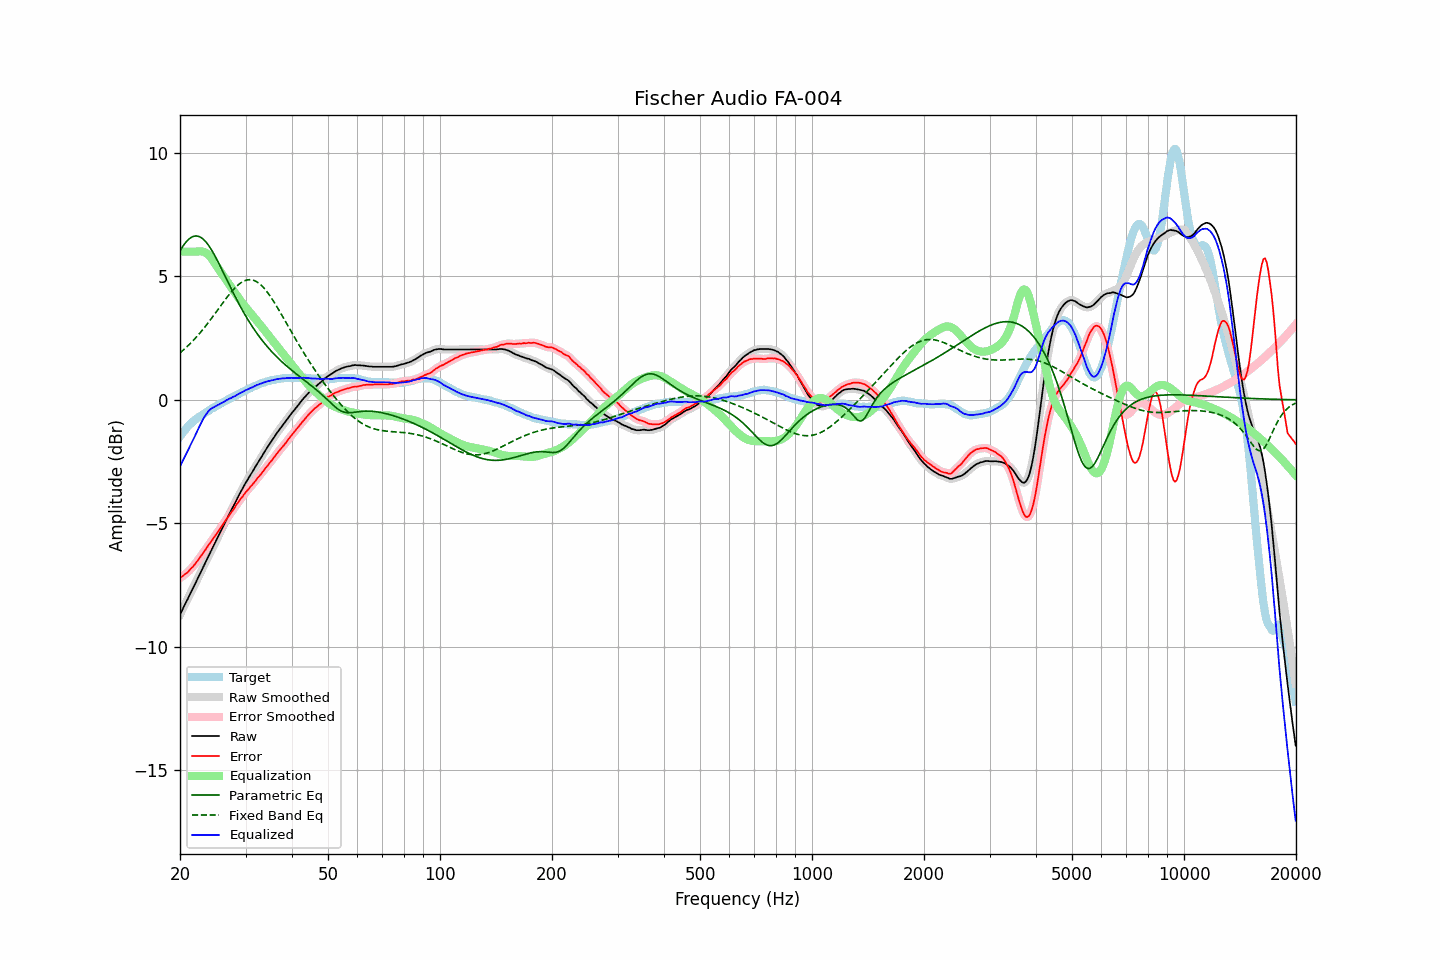

The file beside this chart, header and first rows:
frequency, raw, error, smoothed, error_smoothed, equalization, parametric_eq, fixed_band_eq, equalized_raw, equalized_smoothed, target
20.00, -8.70, -7.21, -8.70, -7.21, 6.00, 6.04, 1.90, -2.70, -2.70, -1.49
20.20, -8.57, -7.17, -8.57, -7.17, 6.00, 6.15, 1.96, -2.57, -2.57, -1.40
20.40, -8.43, -7.12, -8.43, -7.12, 6.00, 6.24, 2.01, -2.43, -2.43, -1.31
20.61, -8.30, -7.06, -8.30, -7.07, 6.00, 6.33, 2.07, -2.30, -2.30, -1.24
20.81, -8.17, -7.02, -8.17, -7.02, 6.00, 6.41, 2.13, -2.17, -2.17, -1.15
21.02, -8.04, -6.97, -8.04, -6.96, 6.00, 6.48, 2.19, -2.04, -2.04, -1.07
21.23, -7.90, -6.89, -7.90, -6.90, 6.00, 6.53, 2.26, -1.90, -1.90, -1.01
21.44, -7.77, -6.82, -7.77, -6.83, 6.00, 6.58, 2.32, -1.77, -1.77, -0.95
21.66, -7.64, -6.76, -7.64, -6.75, 6.00, 6.61, 2.39, -1.64, -1.64, -0.88
21.87, -7.51, -6.68, -7.51, -6.68, 6.00, 6.63, 2.46, -1.51, -1.51, -0.83
22.09, -7.37, -6.59, -7.37, -6.59, 6.00, 6.64, 2.53, -1.36, -1.37, -0.78
22.31, -7.24, -6.51, -7.24, -6.51, 6.01, 6.63, 2.60, -1.23, -1.23, -0.73
22.54, -7.10, -6.42, -7.10, -6.42, 6.02, 6.61, 2.68, -1.09, -1.09, -0.68
22.76, -6.97, -6.33, -6.97, -6.33, 6.02, 6.58, 2.75, -0.95, -0.95, -0.64
22.99, -6.84, -6.24, -6.84, -6.24, 6.01, 6.53, 2.83, -0.83, -0.83, -0.60
23.22, -6.70, -6.14, -6.70, -6.15, 5.99, 6.47, 2.91, -0.71, -0.71, -0.56
23.45, -6.57, -6.06, -6.57, -6.05, 5.96, 6.40, 2.99, -0.61, -0.61, -0.51
23.69, -6.43, -5.96, -6.43, -5.96, 5.91, 6.32, 3.08, -0.52, -0.52, -0.47
23.92, -6.29, -5.86, -6.29, -5.87, 5.85, 6.24, 3.16, -0.43, -0.44, -0.43
24.16, -6.16, -5.78, -6.16, -5.77, 5.78, 6.14, 3.25, -0.38, -0.38, -0.38
24.40, -6.03, -5.68, -6.03, -5.68, 5.70, 6.03, 3.34, -0.33, -0.33, -0.34
24.65, -5.90, -5.59, -5.90, -5.59, 5.60, 5.92, 3.42, -0.30, -0.29, -0.31
24.89, -5.77, -5.49, -5.76, -5.49, 5.50, 5.80, 3.51, -0.26, -0.26, -0.27
25.14, -5.63, -5.39, -5.63, -5.40, 5.40, 5.68, 3.60, -0.23, -0.23, -0.23
25.39, -5.50, -5.30, -5.50, -5.30, 5.30, 5.55, 3.69, -0.19, -0.19, -0.19
25.65, -5.37, -5.21, -5.37, -5.21, 5.21, 5.42, 3.78, -0.16, -0.16, -0.16
25.91, -5.24, -5.12, -5.24, -5.12, 5.11, 5.29, 3.87, -0.13, -0.13, -0.13
26.16, -5.11, -5.02, -5.11, -5.02, 5.02, 5.15, 3.96, -0.09, -0.09, -0.09
26.43, -4.97, -4.91, -4.97, -4.92, 4.92, 5.02, 4.05, -0.05, -0.05, -0.06
26.69, -4.84, -4.82, -4.84, -4.82, 4.83, 4.88, 4.13, -0.01, -0.01, -0.02
26.96, -4.71, -4.73, -4.71, -4.73, 4.73, 4.75, 4.22, 0.02, 0.02, 0.02
27.23, -4.58, -4.63, -4.58, -4.64, 4.64, 4.61, 4.30, 0.06, 0.05, 0.05
27.50, -4.46, -4.55, -4.46, -4.55, 4.54, 4.48, 4.38, 0.08, 0.09, 0.09
27.77, -4.33, -4.45, -4.33, -4.45, 4.45, 4.35, 4.45, 0.12, 0.12, 0.12
28.05, -4.21, -4.37, -4.21, -4.36, 4.35, 4.22, 4.52, 0.15, 0.15, 0.16
28.33, -4.08, -4.26, -4.08, -4.26, 4.26, 4.09, 4.59, 0.18, 0.18, 0.18
28.62, -3.95, -4.17, -3.95, -4.17, 4.17, 3.97, 4.65, 0.22, 0.22, 0.22
28.90, -3.82, -4.07, -3.82, -4.08, 4.08, 3.85, 4.70, 0.26, 0.26, 0.26
29.19, -3.70, -3.98, -3.70, -3.99, 3.99, 3.73, 4.75, 0.29, 0.29, 0.29
29.48, -3.58, -3.91, -3.58, -3.90, 3.90, 3.61, 4.79, 0.33, 0.33, 0.33
29.78, -3.46, -3.81, -3.46, -3.82, 3.82, 3.49, 4.82, 0.36, 0.36, 0.35
30.08, -3.34, -3.73, -3.35, -3.74, 3.74, 3.38, 4.84, 0.40, 0.39, 0.39
30.38, -3.24, -3.66, -3.24, -3.66, 3.66, 3.27, 4.86, 0.42, 0.43, 0.42
30.68, -3.13, -3.59, -3.13, -3.58, 3.58, 3.17, 4.87, 0.45, 0.45, 0.46
30.99, -3.02, -3.50, -3.02, -3.51, 3.51, 3.06, 4.87, 0.49, 0.48, 0.48
31.30, -2.92, -3.44, -2.92, -3.43, 3.43, 2.96, 4.86, 0.51, 0.51, 0.52
31.61, -2.81, -3.36, -2.81, -3.35, 3.35, 2.87, 4.84, 0.54, 0.54, 0.55
31.93, -2.70, -3.28, -2.70, -3.27, 3.27, 2.77, 4.81, 0.57, 0.57, 0.57
32.24, -2.59, -3.18, -2.59, -3.19, 3.19, 2.68, 4.77, 0.61, 0.60, 0.59
32.57, -2.49, -3.11, -2.49, -3.11, 3.11, 2.59, 4.73, 0.62, 0.63, 0.62
32.89, -2.38, -3.04, -2.38, -3.04, 3.03, 2.50, 4.67, 0.65, 0.65, 0.66
33.22, -2.28, -2.96, -2.28, -2.95, 2.95, 2.42, 4.61, 0.67, 0.67, 0.68
33.55, -2.17, -2.87, -2.17, -2.87, 2.87, 2.34, 4.54, 0.70, 0.70, 0.70
33.89, -2.06, -2.78, -2.06, -2.78, 2.79, 2.26, 4.47, 0.73, 0.72, 0.72
34.23, -1.96, -2.70, -1.96, -2.70, 2.70, 2.18, 4.39, 0.74, 0.74, 0.74
34.57, -1.86, -2.62, -1.86, -2.62, 2.62, 2.10, 4.30, 0.76, 0.76, 0.76
34.92, -1.76, -2.53, -1.76, -2.54, 2.54, 2.03, 4.21, 0.78, 0.78, 0.77
35.27, -1.66, -2.46, -1.66, -2.46, 2.45, 1.96, 4.11, 0.79, 0.79, 0.80
35.62, -1.57, -2.38, -1.57, -2.37, 2.37, 1.89, 4.01, 0.80, 0.80, 0.81
35.97, -1.47, -2.28, -1.47, -2.29, 2.29, 1.82, 3.91, 0.82, 0.82, 0.82
... 635 more rows
